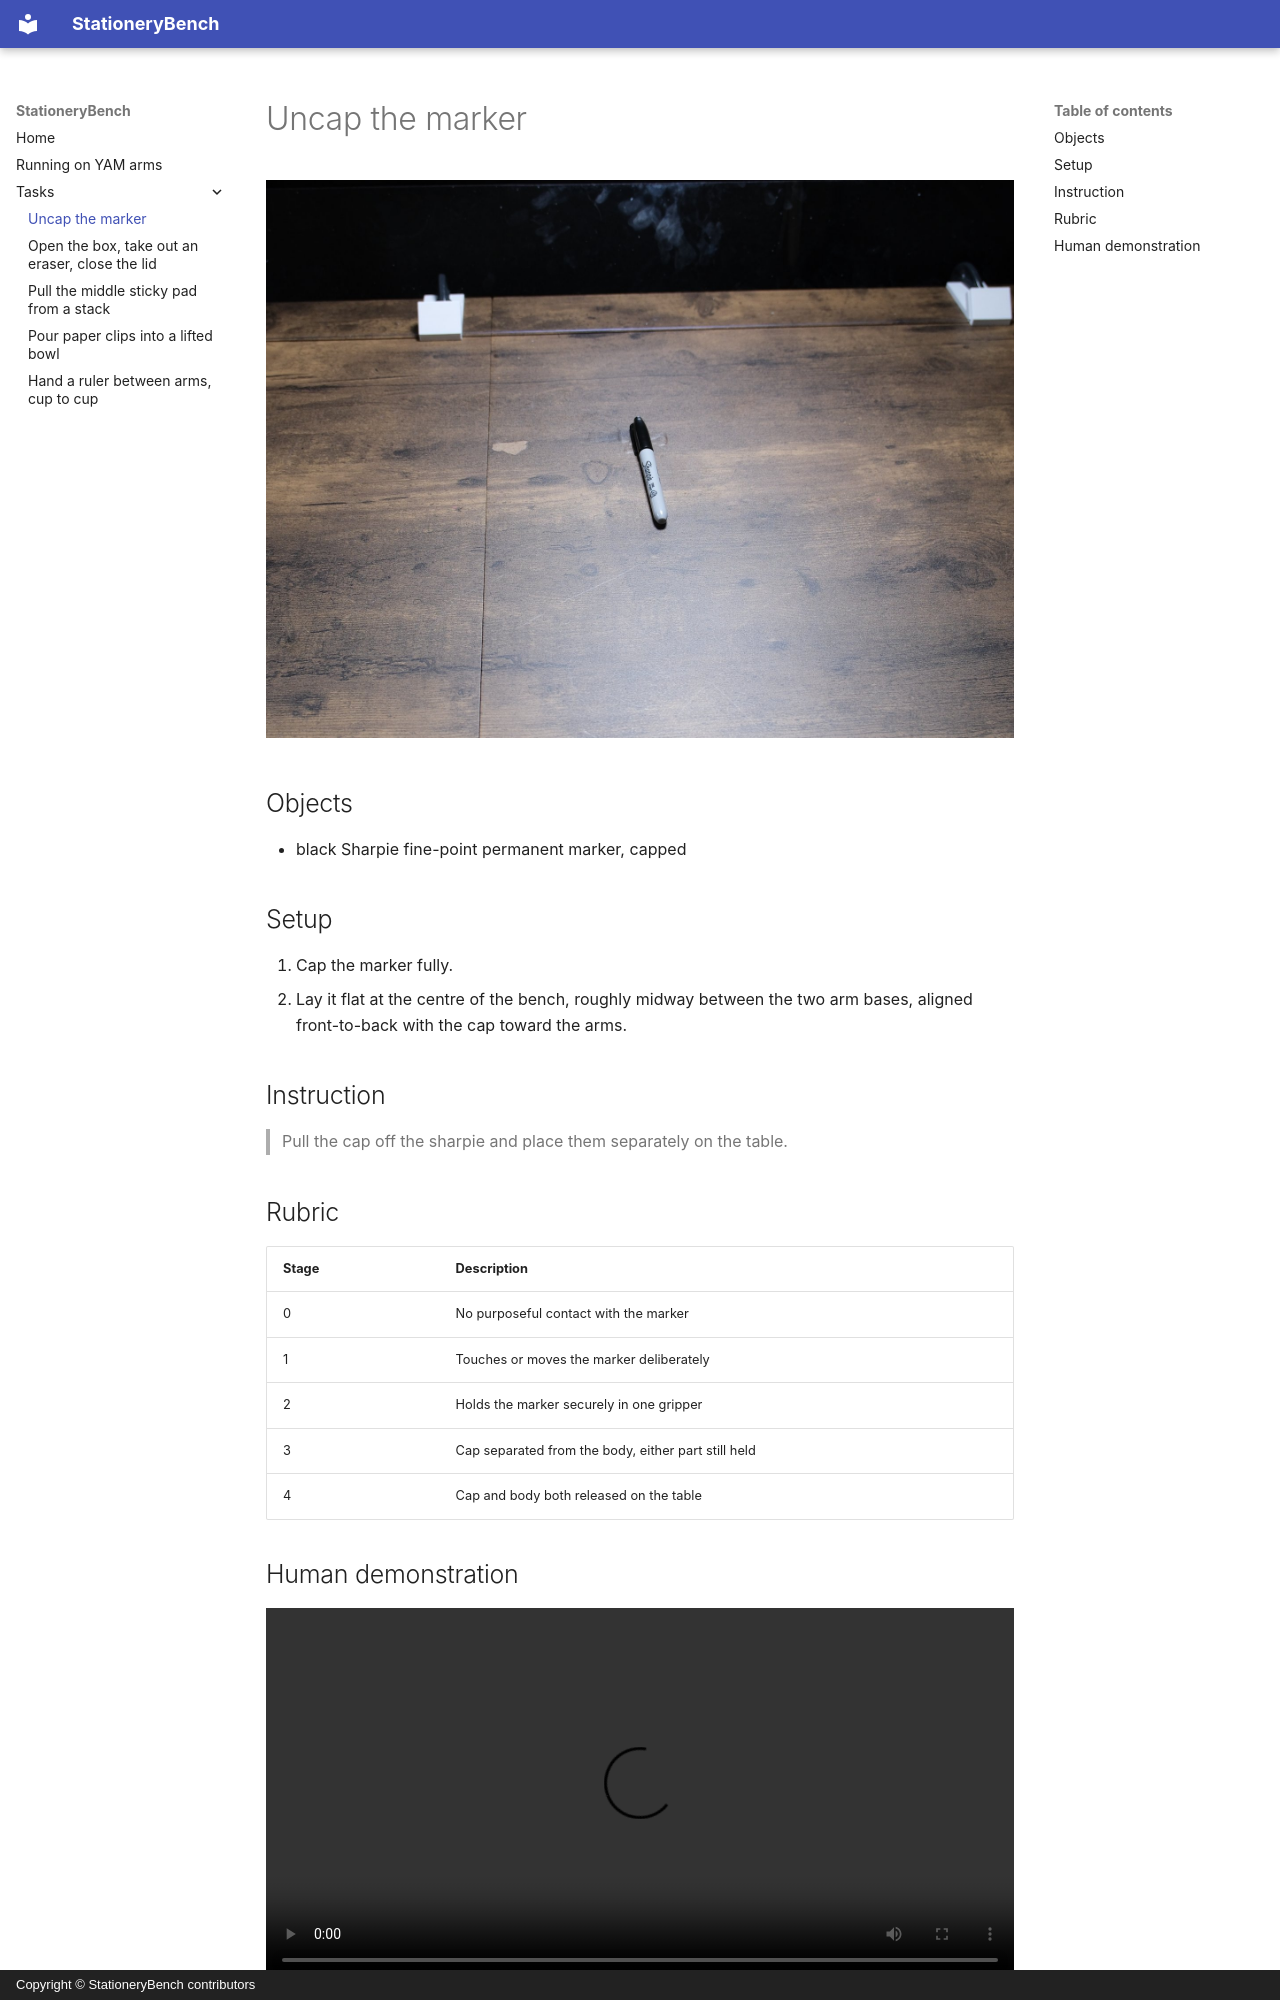

repository: robocurve/stationerybench · page: tasks/uncap_marker/index.html · generator: mkdocs · copyright: Copyright © StationeryBench contributors

# Uncap the marker

![Uncap the marker setup](../assets/uncap_marker-setup.jpg)

## Objects

- black Sharpie fine-point permanent marker, capped

## Setup

1. Cap the marker fully.
2. Lay it flat at the centre of the bench, roughly midway between the two arm bases, aligned front-to-back with the cap toward the arms.

## Instruction

> Pull the cap off the sharpie and place them separately on the table.

## Rubric

| Stage | Description |
|---|---|
| 0 | No purposeful contact with the marker |
| 1 | Touches or moves the marker deliberately |
| 2 | Holds the marker securely in one gripper |
| 3 | Cap separated from the body, either part still held |
| 4 | Cap and body both released on the table |
